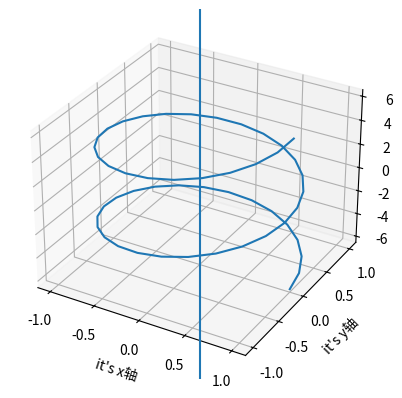

Reproduce this figure in Python.
import matplotlib.pyplot as plt
import numpy as np

data=np.linspace(-2*np.pi,2*np.pi)
fig=plt.figure()
ax=fig.add_subplot(projection="3d")

sin_val=np.sin(data)
cos_val=np.cos(data)

ax.plot(cos_val,sin_val,data)

ax.set_xlabel("it's x轴")
ax.set_ylabel("it's y轴")
ax.set_zlabel("z轴")
ax.axline([0,0],[0,1])
plt.show()